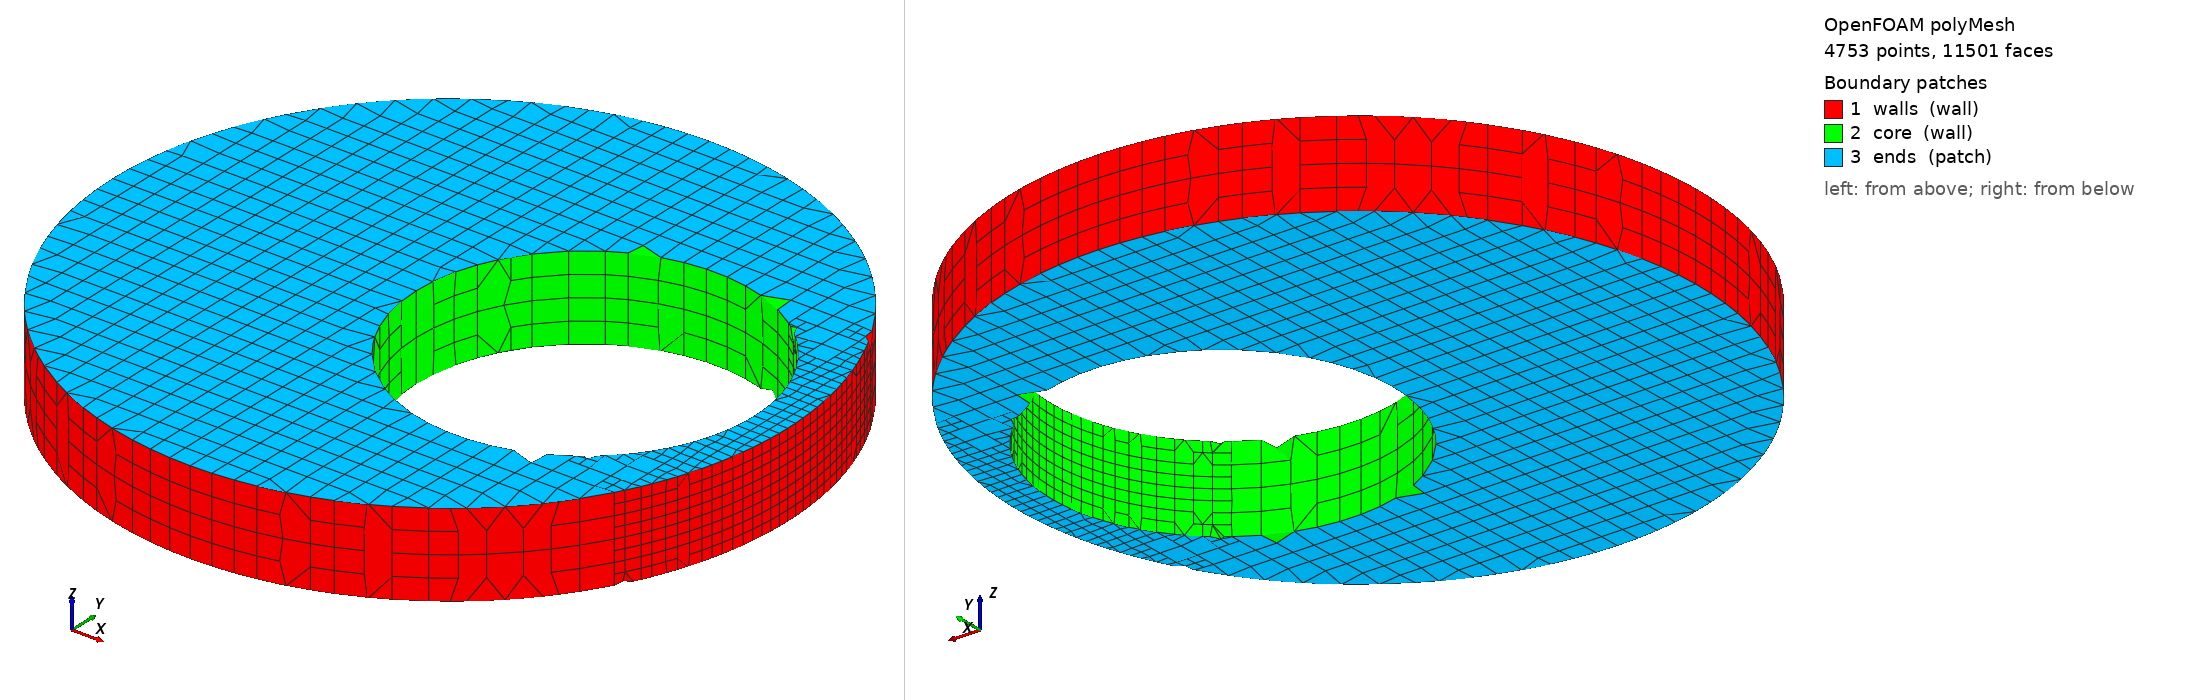

OpenFOAM case: the committed polyMesh, 4753 points, 11501 faces. Boundary patches (legend numbers): 1 walls (wall), 2 core (wall), 3 ends (patch). Left view from above one corner, right view from below the opposite corner. Boundary conditions: 0 field file(s) under 0/; 0 of 3 drawn patches have an entry in a shipped field file.

=== constant/polyMesh/boundary ===
/*--------------------------------*- C++ -*----------------------------------*\
  written by cutmesh
\*---------------------------------------------------------------------------*/
FoamFile
{
    format      ascii;
    class       polyBoundaryMesh;
    location    "constant/polyMesh";
    object      boundary;
}
// * * * * * * * * * * * * * * * * * * * * * * * * * * * * * * * * * * * * * //

3
(
    walls
    {
        type            wall;
        inGroups        List<word> 1(wall);
        nFaces          548;
        startFace       9207;
    }
    core
    {
        type            wall;
        inGroups        List<word> 1(wall);
        nFaces          349;
        startFace       9755;
    }
    ends
    {
        type            patch;
        nFaces          1397;
        startFace       10104;
    }
)


Also in the case, not shown: constant/polyMesh/faces.gz (numeric list); constant/polyMesh/neighbour.gz (numeric list); constant/polyMesh/owner.gz (numeric list); constant/polyMesh/points.gz (numeric list).
